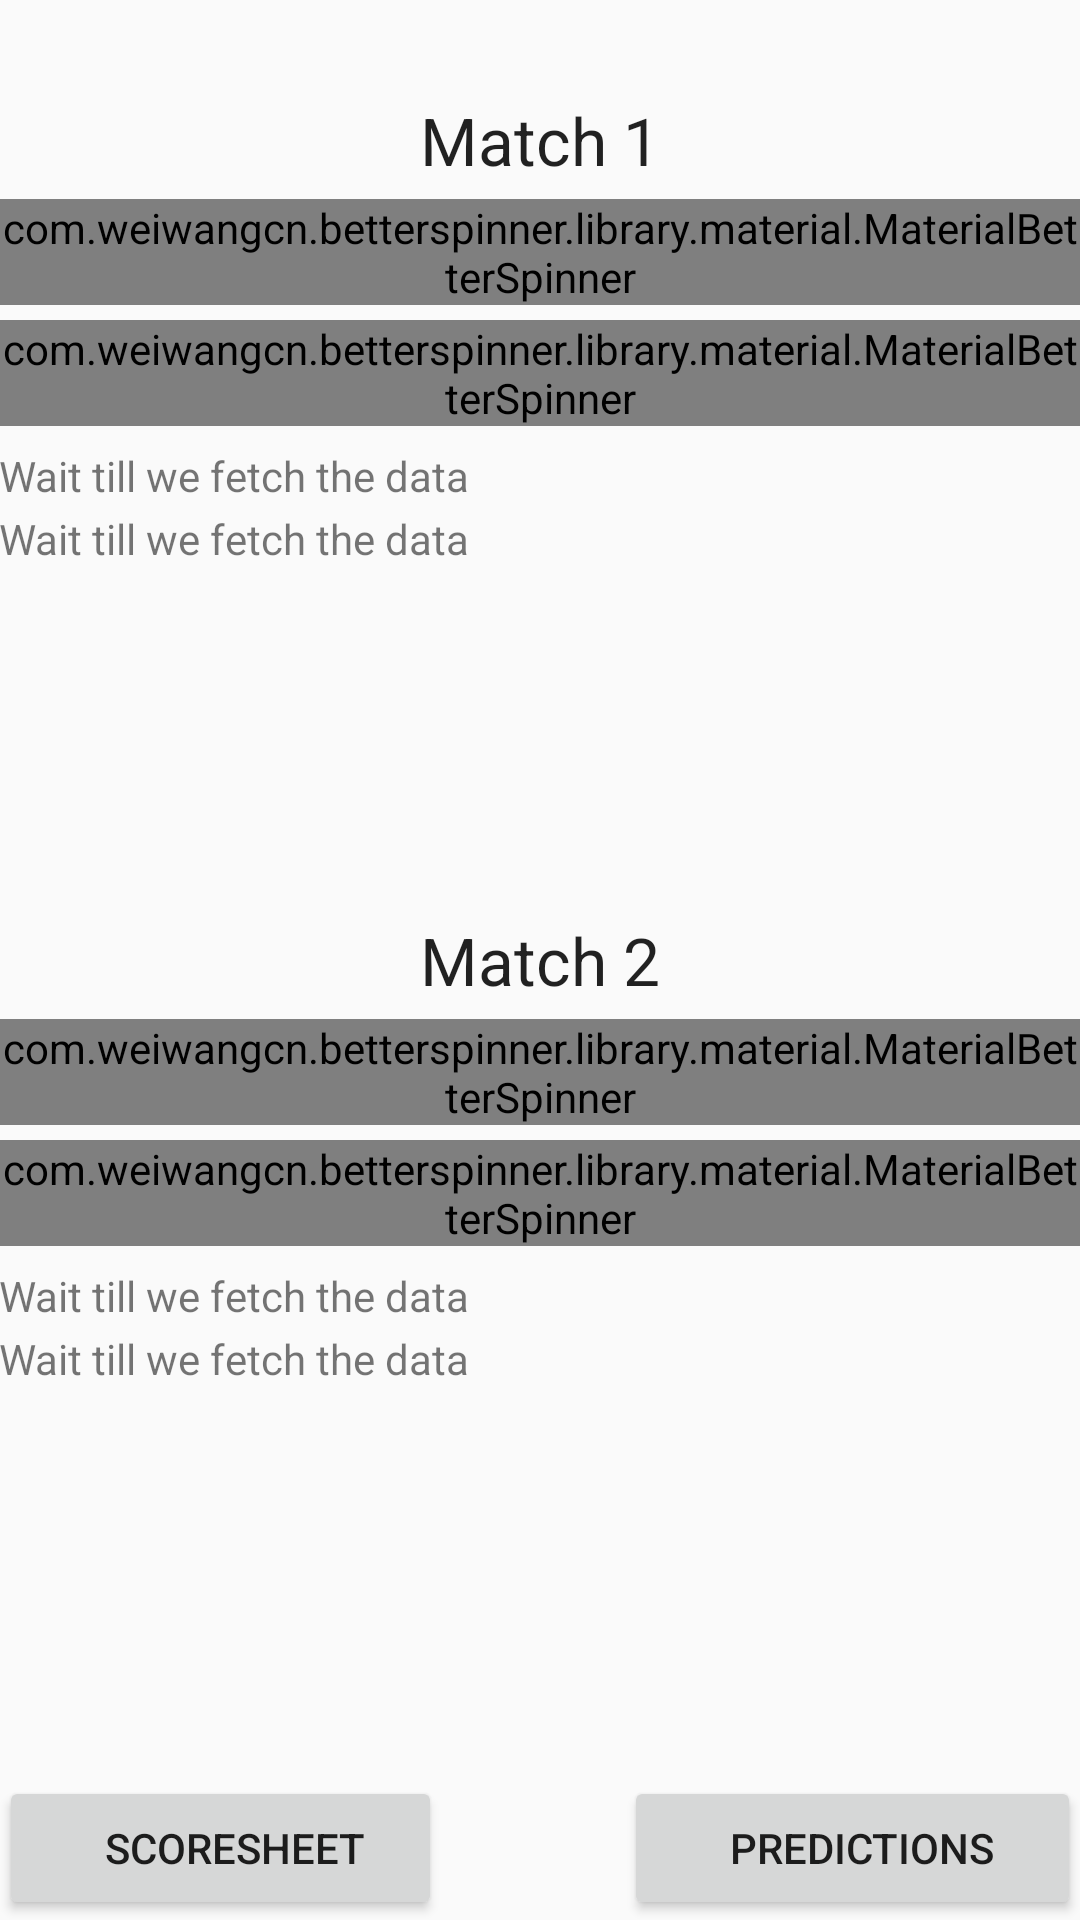

Produce the Android XML layout that renders to this screen, including the resource entries it uses.
<!-- AndroidManifest.xml: application theme Theme.AppCompat.Light.NoActionBar -->
<!-- res/layout/activity_main.xml -->
<RelativeLayout xmlns:android="http://schemas.android.com/apk/res/android"
    xmlns:tools="http://schemas.android.com/tools"
    android:layout_width="match_parent"
    android:layout_height="match_parent"
    android:paddingLeft="@dimen/activity_horizontal_margin"
    android:paddingRight="@dimen/activity_horizontal_margin"
    android:paddingTop="@dimen/activity_vertical_margin"
    android:paddingBottom="@dimen/activity_vertical_margin"
    tools:context=".MainActivity">


    <TextView
        android:layout_width="wrap_content"
        android:layout_height="wrap_content"
        android:textAppearance="?android:attr/textAppearanceLarge"
        android:text="Match 1"
        android:id="@+id/textView"
        android:layout_marginTop="32dp"
        android:layout_alignParentTop="true"
        android:layout_centerHorizontal="true" />

    <com.weiwangcn.betterspinner.library.material.MaterialBetterSpinner
        android:id="@+id/spinner_3"
        android:layout_width="match_parent"
        android:layout_height="wrap_content"
        android:hint="Select match winner"
        android:textColorHint="#05ab9a"
        android:layout_below="@+id/textView"
        android:layout_alignParentLeft="true"
        android:layout_alignParentStart="true"
        android:layout_marginTop="5dp"/>

    <com.weiwangcn.betterspinner.library.material.MaterialBetterSpinner
        android:id="@+id/spinner_1"
        android:layout_width="match_parent"
        android:layout_height="wrap_content"
        android:hint="Select man of the match"
        android:textColorHint="#05ab9a"
        android:layout_below="@+id/spinner_3"
        android:layout_alignParentRight="true"
        android:layout_alignParentEnd="true"
        android:layout_marginTop="5dp"/>

    <TextView
        android:layout_width="wrap_content"
        android:layout_height="wrap_content"
        android:textAppearance="?android:attr/textAppearanceLarge"
        android:text="Match 2"
        android:id="@+id/textView2"
        android:layout_centerVertical="true"
        android:layout_alignRight="@+id/textView"
        android:layout_alignEnd="@+id/textView" />

    <com.weiwangcn.betterspinner.library.material.MaterialBetterSpinner
        android:id="@+id/spinner_4"
        android:layout_width="match_parent"
        android:layout_height="wrap_content"
        android:hint="Select match winner"
        android:textColorHint="#05ab9a"
        android:layout_below="@+id/textView2"
        android:layout_alignParentRight="true"
        android:layout_alignParentEnd="true"
        android:layout_marginTop="5dp"/>

    <TextView
        android:text="Wait till we fetch the data"
        android:layout_width="wrap_content"
        android:layout_height="wrap_content"
        android:id="@+id/textView3"
        android:layout_below="@+id/spinner_1"
        android:layout_alignParentLeft="true"
        android:layout_alignParentStart="true"
        android:layout_alignRight="@+id/spinner_1"
        android:layout_alignEnd="@+id/spinner_1"
        android:layout_marginTop="7dp"/>

    <TextView
        android:text="Wait till we fetch the data"
        android:layout_width="wrap_content"
        android:layout_height="wrap_content"
        android:id="@+id/textView4"
        android:layout_below="@+id/spinner_2"
        android:layout_alignParentRight="true"
        android:layout_alignParentEnd="true"
        android:layout_alignParentLeft="true"
        android:layout_alignParentStart="true"
        android:layout_marginTop="7dp"/>

    <com.weiwangcn.betterspinner.library.material.MaterialBetterSpinner
        android:id="@+id/spinner_2"
        android:layout_width="match_parent"
        android:layout_height="wrap_content"
        android:hint="Select man of the match"
        android:textColorHint="#05ab9a"
        android:layout_below="@+id/spinner_4"
        android:layout_alignParentRight="true"
        android:layout_alignParentEnd="true"
        android:layout_marginTop="5dp"/>

    <Button
        style="?android:attr/buttonStyleSmall"
        android:layout_width="wrap_content"
        android:layout_height="wrap_content"
        android:text="       Predictions     "
        android:id="@+id/button2"
        android:onClick="EnteredClickHandler"
        android:layout_alignParentBottom="true"
        android:layout_alignParentRight="true"/>

    <Button
        style="?android:attr/buttonStyleSmall"
        android:layout_width="wrap_content"
        android:layout_height="wrap_content"
        android:text="       Scoresheet    "
        android:id="@+id/button3"
        android:onClick="ScoresheetClickHandler"
        android:layout_alignParentBottom="true"
        android:layout_alignParentLeft="true"/>

    <TextView
        android:text="Wait till we fetch the data"
        android:layout_width="wrap_content"
        android:layout_height="wrap_content"
        android:id="@+id/textView5"
        android:layout_alignRight="@+id/textView3"
        android:layout_alignEnd="@+id/textView3"
        android:layout_below="@+id/textView3"
        android:layout_alignParentLeft="true"
        android:layout_alignParentStart="true"
        android:layout_marginTop="2dp"/>

    <TextView
        android:text="Wait till we fetch the data"
        android:layout_width="wrap_content"
        android:layout_height="wrap_content"
        android:id="@+id/textView6"
        android:layout_below="@+id/textView4"
        android:layout_alignRight="@+id/textView4"
        android:layout_alignEnd="@+id/textView4"
        android:layout_alignParentLeft="true"
        android:layout_alignParentStart="true"
        android:layout_marginTop="2dp"/>


</RelativeLayout>
<!-- resources referenced by this layout -->
<resources>

</resources>
